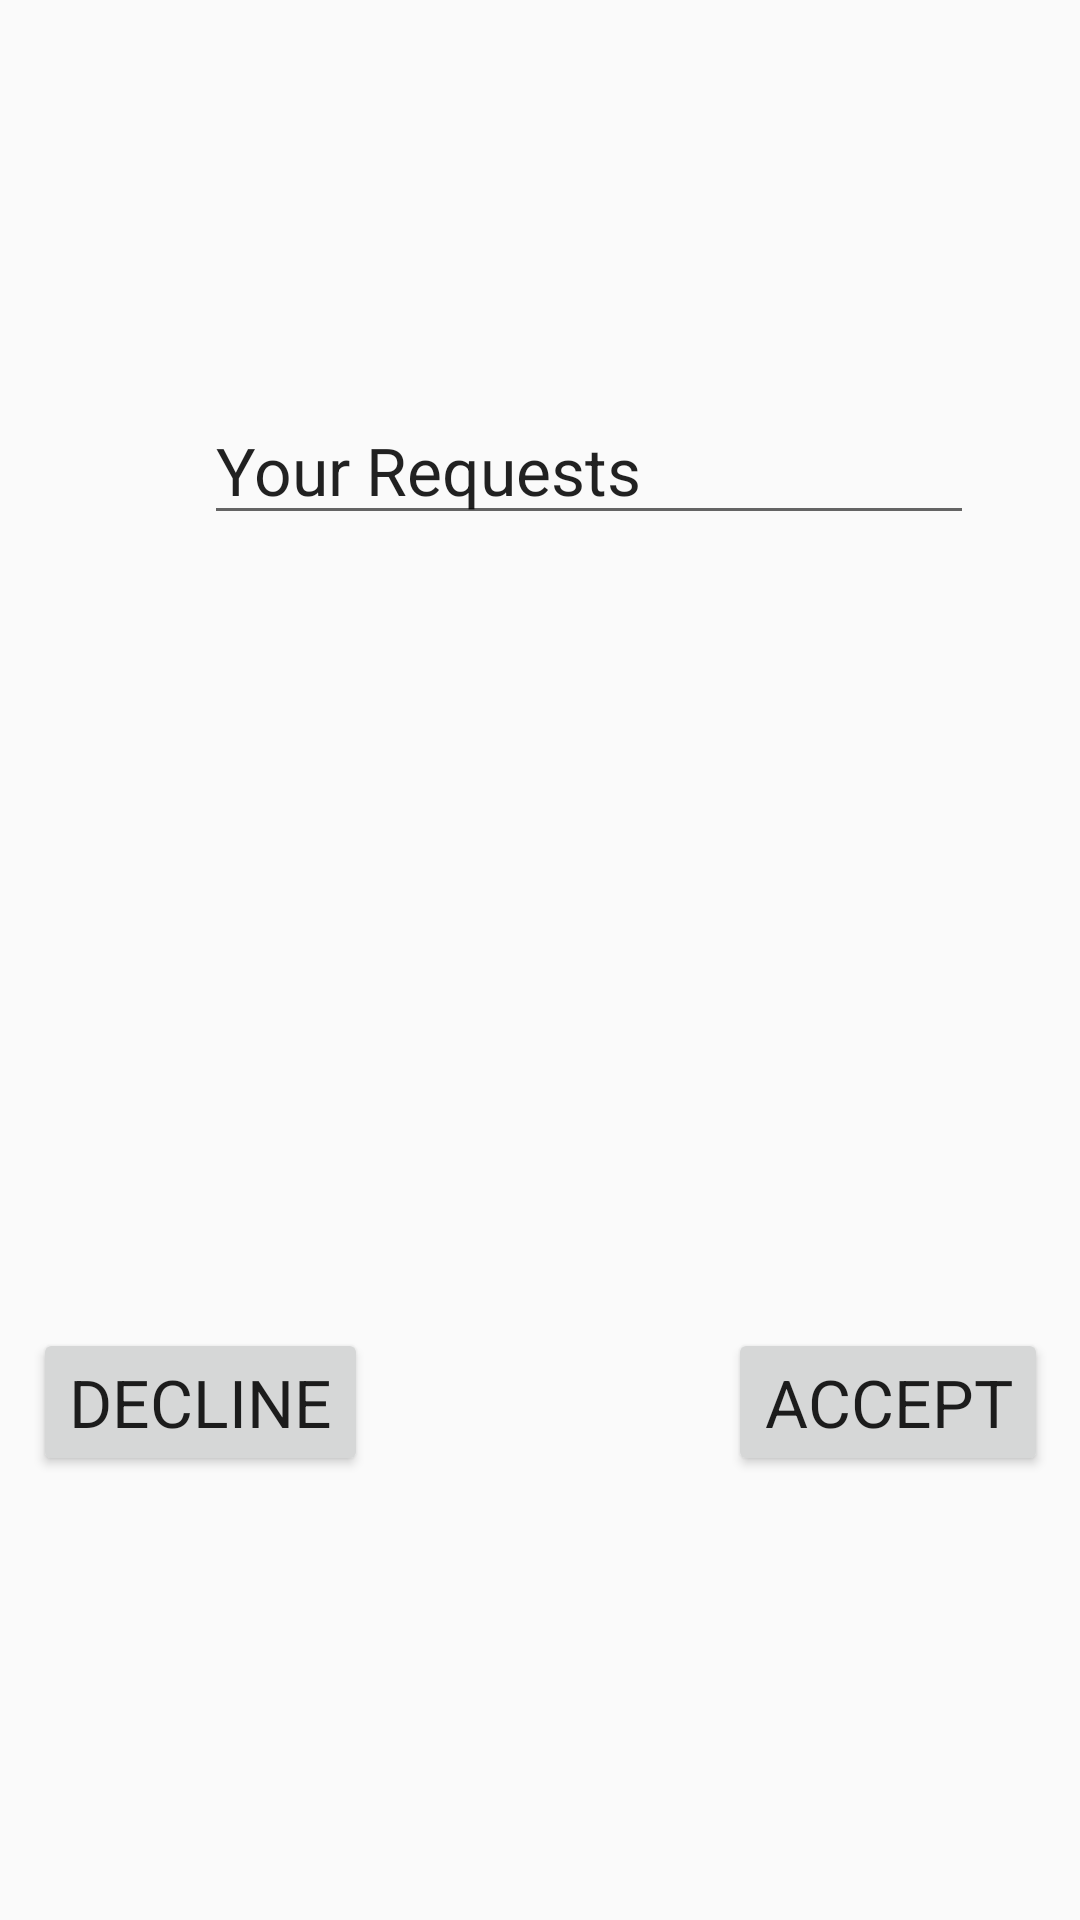

This screen was rendered from an Android layout file. Write that file and the resources it references.
<!-- AndroidManifest.xml: application theme AppTheme -->
<!-- res/layout/activity_doctor_home.xml -->
<?xml version="1.0" encoding="utf-8"?>
<android.support.constraint.ConstraintLayout xmlns:android="http://schemas.android.com/apk/res/android"
    xmlns:app="http://schemas.android.com/apk/res-auto"
    xmlns:tools="http://schemas.android.com/tools"
    android:layout_width="match_parent"
    android:layout_height="match_parent"
    tools:context=".DoctorHome">

    <Button
        android:id="@+id/declinePatientButton"
        android:layout_width="wrap_content"
        android:layout_height="wrap_content"
        android:layout_marginStart="60dp"
        android:layout_marginLeft="60dp"
        android:layout_marginEnd="60dp"
        android:layout_marginRight="60dp"
        android:layout_marginBottom="148dp"
        android:text="@string/declinePatient"
        android:textAppearance="@style/TextAppearance.AppCompat.Large"
        app:layout_constraintBottom_toBottomOf="parent"
        app:layout_constraintEnd_toStartOf="@+id/acceptPatientButton"
        app:layout_constraintStart_toStartOf="parent" />

    <Button
        android:id="@+id/acceptPatientButton"
        android:layout_width="wrap_content"
        android:layout_height="wrap_content"
        android:layout_marginStart="60dp"
        android:layout_marginLeft="60dp"
        android:layout_marginEnd="60dp"
        android:layout_marginRight="60dp"
        android:layout_marginBottom="148dp"
        android:text="@string/acceptPatient"
        android:textAppearance="@style/TextAppearance.AppCompat.Large"
        app:layout_constraintBottom_toBottomOf="parent"
        app:layout_constraintEnd_toEndOf="parent"
        app:layout_constraintStart_toEndOf="@+id/declinePatientButton" />

    <EditText
        android:id="@+id/editText2"
        android:layout_width="wrap_content"
        android:layout_height="wrap_content"
        android:layout_marginStart="68dp"
        android:layout_marginLeft="68dp"
        android:layout_marginTop="132dp"
        android:layout_marginEnd="68dp"
        android:layout_marginRight="68dp"
        android:ems="10"
        android:inputType="none"
        android:text="@string/title_your_requests"
        android:textAppearance="@style/TextAppearance.AppCompat.Large"
        app:layout_constraintEnd_toEndOf="parent"
        app:layout_constraintHorizontal_bias="0.0"
        app:layout_constraintStart_toStartOf="parent"
        app:layout_constraintTop_toTopOf="parent" />
</android.support.constraint.ConstraintLayout>
<!-- resources referenced by this layout -->
<resources>
  <string name="acceptPatient">ACCEPT</string>
  <string name="declinePatient">DECLINE</string>
  <string name="title_your_requests">Your Requests</string>
  <style name="AppTheme" parent="Base.Theme.AppCompat.Light.DarkActionBar">
          
          <item name="colorPrimary">@color/colorPrimary</item>
          <item name="colorPrimaryDark">@color/colorPrimaryDark</item>
          <item name="colorAccent">@color/colorAccent</item>
          <item name="android:spinnerItemStyle">
              @style/spinnerItemStyle
          </item>
  
          
          <item name="android:spinnerDropDownItemStyle">
              @style/spinnerDropDownItemStyle
          </item>
      </style>
  <style name="spinnerItemStyle">
          <item name="android:textSize">20sp</item>
          <item name="android:textColor">#000000</item>
      </style>
  <style name="spinnerDropDownItemStyle">
          <item name="android:textSize">20sp</item>
          <item name="android:textColor">#000000</item>
          <item name="android:padding">5dp</item>
      </style>
  <!-- not gathered from this repository: default colours our renderer supplied (Android Studio template values) -->
  <color name="colorPrimary">#FF6200EE</color>
  <color name="colorPrimaryDark">#FF3700B3</color>
  <color name="colorAccent">#FF03DAC5</color>
</resources>
